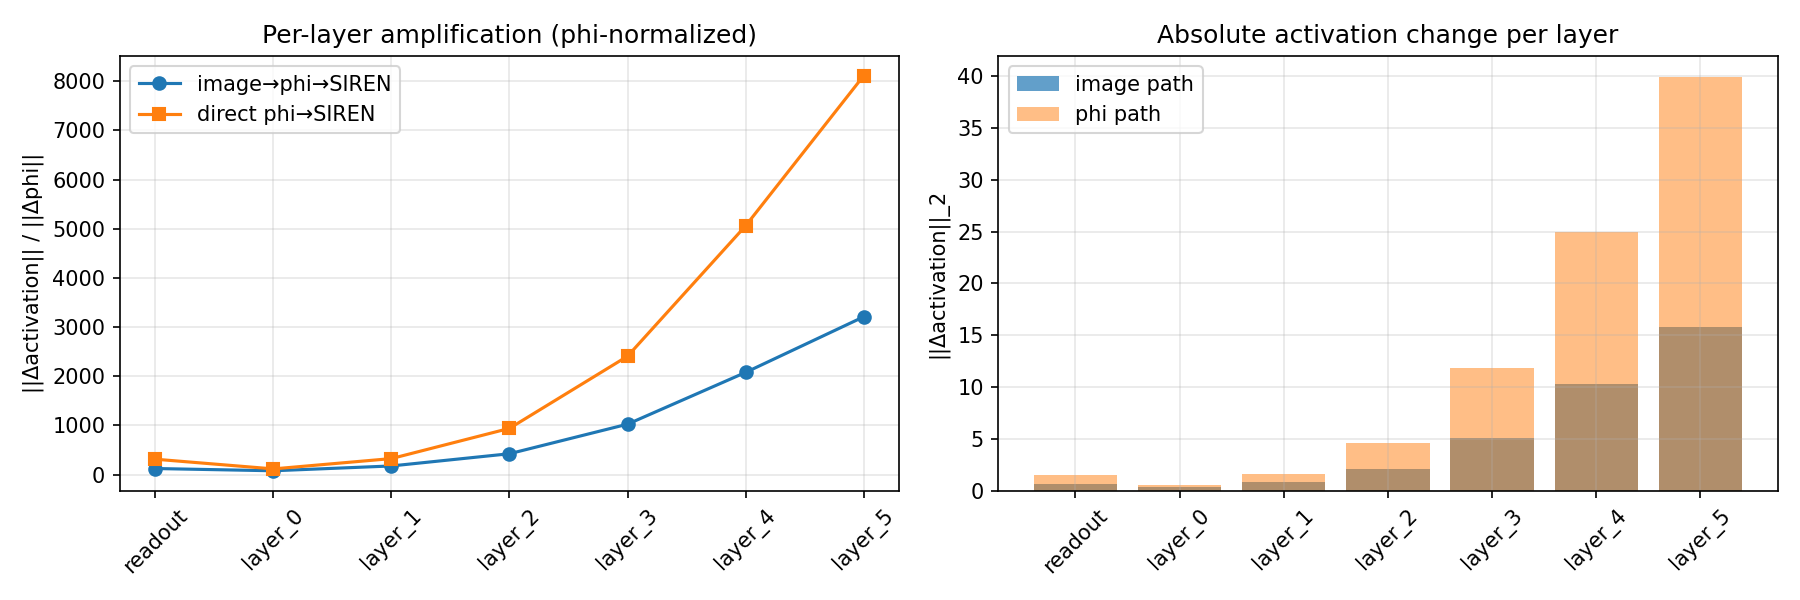

Values plotted in this chart, from the file beside it:
layer, img_path_act_l2, phi_path_act_l2, amp_img_over_img_l2, amp_img_over_phi_l2, amp_phi_over_phi_l2
readout, 0.6102, 1.543, 0.6147, 123.8, 313.2
layer_0, 0.3839, 0.5715, 0.3868, 77.91, 116
layer_1, 0.8669, 1.606, 0.8733, 175.9, 325.8
layer_2, 2.091, 4.634, 2.107, 424.4, 940.3
layer_3, 5.054, 11.86, 5.091, 1026, 2408
layer_4, 10.24, 24.93, 10.32, 2078, 5059
layer_5, 15.81, 39.97, 15.93, 3209, 8111
